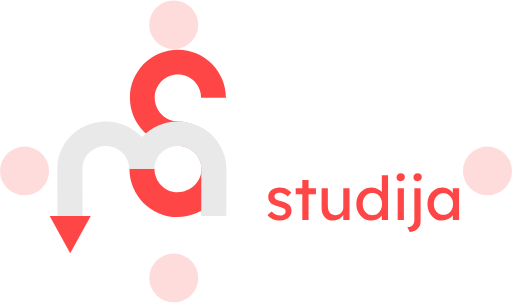
t = 0.00 s
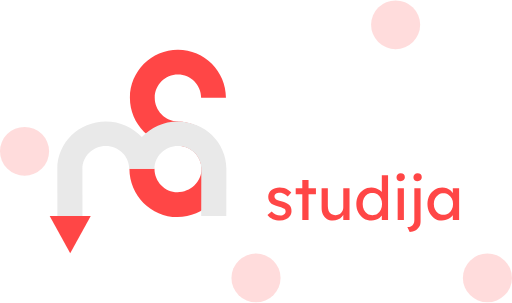
t = 2.00 s
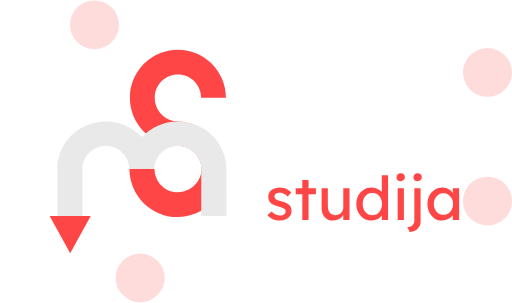
t = 3.61 s
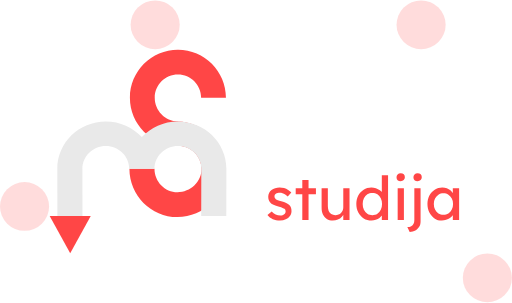
t = 5.43 s
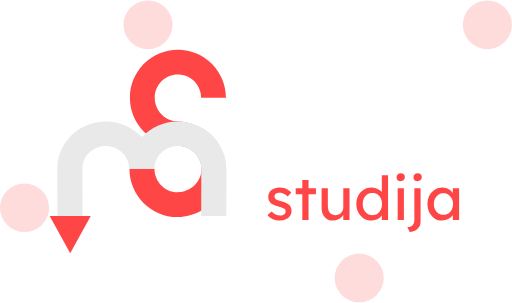
t = 7.20 s
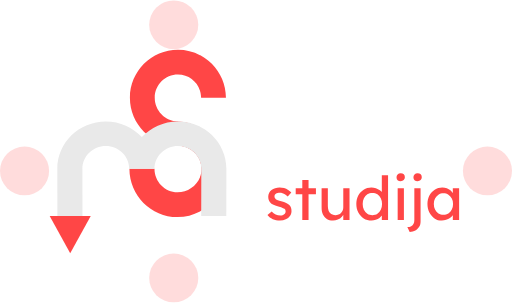
t = 9.00 s

The animated SVG that drew these frames (rendered in a browser with its animation timeline set to each time). Animation: 20 SMIL elements (animate=20); one cycle of 9.00 s.

<svg xmlns="http://www.w3.org/2000/svg" width="536" height="317" fill="none" viewBox="0 0 536 317" data-app="Xyris">
    <defs>
    </defs>
    <rect x="0.5" y="0.828125" width="535" height="315" stroke="white">
    </rect>
    <rect x="51.8828" y="51.8281" width="432.233" height="213" stroke="white">
    </rect>
    <ellipse cx="181.856" cy="25.8281" rx="25.6917" ry="25.5" fill="#FF4646" fill-opacity="0.19">
        <animate attributeName="cx" keyTimes="0; 1" values="181.856; 25.692" begin="-0.00001" dur="1.00002" fill="freeze" calcMode="spline" keySplines="0 0 1 1">
        </animate>
        <animate attributeName="cy" keyTimes="0; 1" values="25.8281;290.817" begin="0.99999" dur="2.00002" fill="freeze" calcMode="spline" keySplines="0 0 1 1">
        </animate>
        <animate attributeName="cx" keyTimes="0; 1" values="25.692; 510.261" begin="2.99999" dur="2.43002" fill="freeze" calcMode="spline" keySplines="0 0 1 1">
        </animate>
        <animate attributeName="cy" keyTimes="0; 1" values="290.817; 25.828" begin="5.42999" dur="1.7700200000000004" fill="freeze" calcMode="spline" keySplines="0 0 1 1">
        </animate>
        <animate attributeName="cx" keyTimes="0; 1" values="510.261; 181.84" begin="7.199990000000001" dur="1.8000199999999997" fill="freeze" calcMode="spline" keySplines="0 0 1 1">
        </animate>
    </ellipse>
    <ellipse cx="510.309" cy="178.828" rx="25.6917" ry="25.5" fill="#FF4646" fill-opacity="0.19">
        <animate attributeName="cy" keyTimes="0; 1" values="178.828; 25.828" begin="-0.00001" dur="1.51002" fill="freeze" calcMode="spline" keySplines="0 0 1 1">
        </animate>
        <animate attributeName="cx" keyTimes="0; 1" values="510.309; 25.692" begin="1.50999" dur="2.47002" fill="freeze" calcMode="spline" keySplines="0 0 1 1">
        </animate>
        <animate attributeName="cy" keyTimes="0; 1" values="25.828; 290.828" begin="3.9799899999999995" dur="2.0200200000000006" fill="freeze" calcMode="spline" keySplines="0 0 1 1">
        </animate>
        <animate attributeName="cx" keyTimes="0; 1" values="25.692; 510.309" begin="5.99999" dur="1.66002" fill="freeze" calcMode="spline" keySplines="0 0 1 1">
        </animate>
        <animate attributeName="cy" keyTimes="0; 1" values="290.828; 178.813" begin="7.6599900000000005" dur="1.3400199999999998" fill="freeze" calcMode="spline" keySplines="0 0 1 1">
        </animate>
    </ellipse>
    <ellipse cx="181.856" cy="290.828" rx="25.6917" ry="25.5" fill="#FF4646" fill-opacity="0.19">
        <animate attributeName="cx" keyTimes="0; 1" values="181.856; 510.309" begin="-0.00001" dur="2.00002" fill="freeze" calcMode="spline" keySplines="0 0 1 1">
        </animate>
        <animate attributeName="cy" keyTimes="0; 1" values="290.828; 25.828" begin="1.99999" dur="1.98002" fill="freeze" calcMode="spline" keySplines="0 0 1 1">
        </animate>
        <animate attributeName="cx" keyTimes="0; 1" values="510.309; 25.692" begin="3.97999" dur="2.02002" fill="freeze" calcMode="spline" keySplines="0 0 1 1">
        </animate>
        <animate attributeName="cy" keyTimes="0; 1" values="25.828; 290.828" begin="5.99999" dur="1.66002" fill="freeze" calcMode="spline" keySplines="0 0 1 1">
        </animate>
        <animate attributeName="cx" keyTimes="0; 1" values="25.692;181.889" begin="7.6599900000000005" dur="1.3400199999999998" fill="freeze" calcMode="spline" keySplines="0 0 1 1">
        </animate>
    </ellipse>
    <ellipse cx="25.6917" cy="178.828" rx="25.6917" ry="25.5" fill="#FF4646" fill-opacity="0.19">
        <animate attributeName="cy" keyTimes="0; 1" values="178.828; 290.828" begin="-0.00001" dur="1.00002" fill="freeze" calcMode="spline" keySplines="0 0 1 1">
        </animate>
        <animate attributeName="cx" keyTimes="0; 1" values="25.6917; 510.309" begin="0.99999" dur="2.00002" fill="freeze" calcMode="spline" keySplines="0 0 1 1">
        </animate>
        <animate attributeName="cy" keyTimes="0; 1" values="290.828; 25.828" begin="2.99999" dur="2.00002" fill="freeze" calcMode="spline" keySplines="0 0 1 1">
        </animate>
        <animate attributeName="cx" keyTimes="0; 1.0" values="510.309;25.692" begin="4.99999" dur="3.00002" fill="freeze" calcMode="spline" keySplines="0 0 1 1">
        </animate>
        <animate attributeName="cy" keyTimes="0; 1" values="25.828; 178.84" begin="7.99999" dur="1.00002" fill="freeze" calcMode="spline" keySplines="0 0 1 1">
        </animate>
    </ellipse>
    <path d="M462.976 173.831C460.187 173.831 457.673 173.345 455.433 172.374C453.194 171.402 451.334 169.965 449.855 168.063L454.292 164.26C455.56 165.739 456.933 166.817 458.412 167.493C459.934 168.127 461.645 168.444 463.546 168.444C464.307 168.444 465.004 168.359 465.638 168.19C466.314 167.979 466.885 167.683 467.349 167.303C467.857 166.923 468.237 166.479 468.49 165.972C468.744 165.422 468.871 164.831 468.871 164.197C468.871 163.098 468.469 162.211 467.666 161.535C467.244 161.239 466.568 160.922 465.638 160.584C464.751 160.204 463.589 159.823 462.152 159.443C459.701 158.809 457.694 158.091 456.13 157.288C454.567 156.485 453.363 155.577 452.518 154.563C451.884 153.76 451.419 152.893 451.123 151.964C450.827 150.992 450.679 149.936 450.679 148.795C450.679 147.4 450.975 146.133 451.567 144.992C452.201 143.808 453.046 142.794 454.102 141.949C455.201 141.062 456.469 140.386 457.905 139.921C459.384 139.456 460.948 139.224 462.596 139.224C464.159 139.224 465.702 139.435 467.223 139.857C468.786 140.28 470.223 140.893 471.533 141.696C472.843 142.498 473.941 143.449 474.829 144.548L471.089 148.668C470.286 147.865 469.399 147.168 468.427 146.576C467.497 145.942 466.547 145.456 465.575 145.118C464.603 144.78 463.715 144.611 462.913 144.611C462.025 144.611 461.222 144.696 460.504 144.865C459.786 145.034 459.173 145.287 458.666 145.625C458.201 145.963 457.842 146.386 457.588 146.893C457.335 147.4 457.208 147.971 457.208 148.604C457.25 149.154 457.377 149.682 457.588 150.189C457.842 150.654 458.18 151.055 458.602 151.393C459.067 151.731 459.765 152.091 460.694 152.471C461.624 152.851 462.807 153.21 464.244 153.548C466.356 154.098 468.089 154.71 469.441 155.387C470.836 156.02 471.934 156.76 472.737 157.605C473.582 158.408 474.174 159.338 474.512 160.394C474.85 161.45 475.019 162.634 475.019 163.943C475.019 165.845 474.47 167.556 473.371 169.078C472.315 170.557 470.878 171.719 469.061 172.564C467.244 173.409 465.216 173.831 462.976 173.831Z" fill="white">
    </path>
    <path d="M430.276 173.831C426.853 173.831 423.811 173.113 421.149 171.676C418.529 170.197 416.458 168.19 414.937 165.655C413.458 163.119 412.719 160.204 412.719 156.908C412.719 154.288 413.141 151.9 413.986 149.745C414.832 147.59 415.994 145.731 417.473 144.167C418.994 142.562 420.79 141.336 422.86 140.491C424.973 139.604 427.255 139.16 429.706 139.16C431.861 139.16 433.868 139.583 435.727 140.428C437.586 141.231 439.192 142.35 440.544 143.787C441.939 145.224 442.995 146.935 443.714 148.921C444.474 150.865 444.833 152.999 444.791 155.323L444.728 158.112H417.536L416.078 152.914H439.087L438.136 153.992V152.471C438.009 151.076 437.544 149.83 436.741 148.731C435.938 147.632 434.924 146.766 433.699 146.132C432.473 145.498 431.142 145.182 429.706 145.182C427.424 145.182 425.501 145.625 423.938 146.513C422.374 147.358 421.191 148.625 420.388 150.316C419.585 151.964 419.184 154.013 419.184 156.464C419.184 158.788 419.67 160.816 420.642 162.549C421.614 164.239 422.987 165.549 424.762 166.479C426.536 167.408 428.586 167.873 430.91 167.873C432.558 167.873 434.079 167.598 435.474 167.049C436.91 166.5 438.453 165.507 440.101 164.07L443.397 168.697C442.383 169.711 441.136 170.599 439.657 171.359C438.22 172.12 436.678 172.732 435.03 173.197C433.424 173.62 431.84 173.831 430.276 173.831ZM429.706 132.568C428.311 132.568 427.234 132.209 426.473 131.491C425.712 130.772 425.332 129.758 425.332 128.448C425.332 127.223 425.712 126.23 426.473 125.469C427.276 124.708 428.354 124.328 429.706 124.328C431.1 124.328 432.178 124.687 432.938 125.406C433.699 126.124 434.079 127.138 434.079 128.448C434.079 129.674 433.678 130.667 432.875 131.427C432.114 132.188 431.058 132.568 429.706 132.568Z" fill="white">
    </path>
    <path d="M399.582 173.197V126.293H406.111V173.197H399.582Z" fill="white">
    </path>
    <path d="M373.189 187.776C370.823 187.776 368.457 187.396 366.09 186.635C363.766 185.917 361.886 184.966 360.449 183.783L362.858 178.712C363.703 179.346 364.696 179.895 365.837 180.36C366.978 180.867 368.182 181.247 369.45 181.501C370.717 181.797 371.964 181.945 373.189 181.945C375.513 181.945 377.457 181.564 379.021 180.804C380.584 180.043 381.767 178.923 382.57 177.444C383.373 175.965 383.774 174.127 383.774 171.93V165.528L384.472 165.972C384.26 167.282 383.563 168.549 382.38 169.775C381.239 170.958 379.802 171.93 378.07 172.69C376.337 173.451 374.563 173.831 372.746 173.831C369.576 173.831 366.745 173.092 364.252 171.613C361.801 170.092 359.857 168.042 358.421 165.465C356.984 162.845 356.266 159.866 356.266 156.528C356.266 153.189 356.963 150.231 358.357 147.654C359.794 145.034 361.738 142.984 364.189 141.505C366.682 139.984 369.471 139.224 372.555 139.224C373.823 139.224 375.048 139.393 376.232 139.731C377.415 140.026 378.513 140.47 379.528 141.062C380.542 141.611 381.45 142.224 382.253 142.9C383.056 143.576 383.711 144.294 384.218 145.055C384.725 145.816 385.042 146.534 385.169 147.21L383.774 147.717V139.921H390.303V171.169C390.303 173.831 389.901 176.177 389.099 178.205C388.338 180.275 387.218 182.008 385.739 183.402C384.26 184.839 382.464 185.917 380.352 186.635C378.239 187.396 375.851 187.776 373.189 187.776ZM373.443 167.81C375.513 167.81 377.351 167.324 378.957 166.352C380.563 165.38 381.809 164.049 382.697 162.359C383.584 160.669 384.028 158.725 384.028 156.528C384.028 154.33 383.563 152.386 382.633 150.696C381.746 148.964 380.5 147.611 378.894 146.64C377.33 145.668 375.513 145.182 373.443 145.182C371.414 145.182 369.597 145.689 367.992 146.703C366.428 147.675 365.182 149.027 364.252 150.76C363.365 152.45 362.921 154.372 362.921 156.528C362.921 158.683 363.365 160.626 364.252 162.359C365.182 164.049 366.428 165.38 367.992 166.352C369.597 167.324 371.414 167.81 373.443 167.81Z" fill="white">
    </path>
    <path d="M341.728 173.197V139.921H348.256V173.197H341.728ZM344.897 132.568C343.502 132.568 342.425 132.209 341.664 131.491C340.904 130.772 340.523 129.758 340.523 128.448C340.523 127.223 340.904 126.23 341.664 125.469C342.467 124.708 343.545 124.328 344.897 124.328C346.291 124.328 347.369 124.687 348.13 125.406C348.89 126.124 349.27 127.138 349.27 128.448C349.27 129.674 348.869 130.667 348.066 131.427C347.306 132.188 346.249 132.568 344.897 132.568Z" fill="white">
    </path>
    <path d="M287.52 173.197V128.828H294.238L310.401 155.133L307.169 155.069L323.522 128.828H329.86V173.197H323.015V155.006C323.015 151.203 323.099 147.78 323.268 144.738C323.479 141.695 323.818 138.674 324.282 135.674L325.17 138.019L310.655 160.457H306.471L292.4 138.272L293.097 135.674C293.562 138.505 293.879 141.42 294.048 144.421C294.259 147.379 294.365 150.907 294.365 155.006V173.197H287.52Z" fill="white">
    </path>
    <path d="M462.451 230.814C459.704 230.814 457.19 230.053 454.908 228.532C452.669 227.011 450.873 224.94 449.52 222.32C448.168 219.7 447.492 216.743 447.492 213.447C447.492 210.108 448.168 207.15 449.52 204.573C450.915 201.953 452.774 199.903 455.098 198.425C457.465 196.946 460.106 196.206 463.021 196.206C464.754 196.206 466.338 196.46 467.775 196.967C469.212 197.474 470.458 198.192 471.515 199.122C472.613 200.009 473.501 201.044 474.177 202.228C474.895 203.411 475.339 204.678 475.508 206.031L474.05 205.524V196.903H480.642V230.18H474.05V222.257L475.571 221.813C475.318 222.954 474.79 224.074 473.987 225.173C473.226 226.229 472.233 227.18 471.008 228.025C469.825 228.87 468.493 229.546 467.015 230.053C465.578 230.56 464.057 230.814 462.451 230.814ZM464.162 224.792C466.148 224.792 467.902 224.306 469.423 223.334C470.944 222.363 472.127 221.032 472.973 219.341C473.86 217.609 474.304 215.644 474.304 213.447C474.304 211.291 473.86 209.369 472.973 207.679C472.127 205.988 470.944 204.657 469.423 203.685C467.902 202.713 466.148 202.228 464.162 202.228C462.218 202.228 460.486 202.713 458.965 203.685C457.486 204.657 456.303 205.988 455.415 207.679C454.57 209.369 454.148 211.291 454.148 213.447C454.148 215.644 454.57 217.609 455.415 219.341C456.303 221.032 457.486 222.363 458.965 223.334C460.486 224.306 462.218 224.792 464.162 224.792Z" fill="#FF4646">
    </path>
    <path d="M428.882 242.666L426.41 237.659C428.058 237.659 429.41 237.363 430.467 236.772C431.565 236.222 432.389 235.377 432.939 234.236C433.488 233.138 433.763 231.764 433.763 230.116V196.903H440.291V231.701C440.291 233.856 439.805 235.758 438.833 237.406C437.904 239.054 436.573 240.342 434.84 241.272C433.15 242.202 431.164 242.666 428.882 242.666ZM437.185 189.55C435.791 189.55 434.713 189.191 433.953 188.473C433.192 187.755 432.812 186.74 432.812 185.431C432.812 184.205 433.192 183.212 433.953 182.451C434.756 181.691 435.833 181.311 437.185 181.311C438.58 181.311 439.657 181.67 440.418 182.388C441.179 183.106 441.559 184.121 441.559 185.431C441.559 186.656 441.158 187.649 440.355 188.41C439.594 189.17 438.538 189.55 437.185 189.55Z" fill="#FF4646">
    </path>
    <path d="M416.31 230.18V196.903H422.838V230.18H416.31ZM419.479 189.55C418.085 189.55 417.007 189.191 416.246 188.473C415.486 187.755 415.105 186.74 415.105 185.431C415.105 184.205 415.486 183.212 416.246 182.451C417.049 181.691 418.127 181.311 419.479 181.311C420.873 181.311 421.951 181.67 422.712 182.388C423.472 183.106 423.852 184.121 423.852 185.431C423.852 186.656 423.451 187.649 422.648 188.41C421.888 189.17 420.831 189.55 419.479 189.55Z" fill="#FF4646">
    </path>
    <path d="M388.941 230.813C385.898 230.813 383.173 230.074 380.764 228.595C378.398 227.074 376.517 225.024 375.123 222.447C373.728 219.827 373.031 216.848 373.031 213.51C373.031 210.171 373.707 207.213 375.06 204.636C376.454 202.016 378.334 199.967 380.701 198.488C383.067 196.966 385.75 196.206 388.751 196.206C390.399 196.206 391.983 196.48 393.504 197.03C395.068 197.537 396.462 198.255 397.688 199.185C398.913 200.072 399.864 201.065 400.54 202.164C401.258 203.22 401.618 204.298 401.618 205.396L399.716 205.523V183.275H406.245V230.18H399.716V222.257H400.984C400.984 223.271 400.646 224.285 399.97 225.299C399.293 226.271 398.385 227.179 397.244 228.025C396.145 228.87 394.857 229.546 393.378 230.053C391.941 230.56 390.462 230.813 388.941 230.813ZM389.828 225.172C391.814 225.172 393.568 224.665 395.089 223.651C396.61 222.637 397.793 221.264 398.638 219.531C399.526 217.756 399.97 215.749 399.97 213.51C399.97 211.27 399.526 209.284 398.638 207.552C397.793 205.777 396.61 204.382 395.089 203.368C393.568 202.354 391.814 201.847 389.828 201.847C387.842 201.847 386.088 202.354 384.567 203.368C383.046 204.382 381.842 205.777 380.954 207.552C380.109 209.284 379.687 211.27 379.687 213.51C379.687 215.749 380.109 217.756 380.954 219.531C381.842 221.264 383.046 222.637 384.567 223.651C386.088 224.665 387.842 225.172 389.828 225.172Z" fill="#FF4646">
    </path>
    <path d="M348.346 230.814C345.98 230.814 343.909 230.265 342.135 229.166C340.402 228.067 339.05 226.525 338.078 224.539C337.148 222.553 336.684 220.186 336.684 217.44V196.903H343.212V215.665C343.212 217.609 343.508 219.299 344.1 220.736C344.733 222.13 345.621 223.208 346.762 223.968C347.945 224.729 349.36 225.109 351.008 225.109C352.234 225.109 353.354 224.919 354.368 224.539C355.382 224.116 356.248 223.546 356.967 222.827C357.727 222.109 358.319 221.243 358.741 220.229C359.164 219.215 359.375 218.116 359.375 216.933V196.903H365.904V230.18H359.375V223.208L360.516 222.447C360.009 224.011 359.143 225.426 357.917 226.694C356.734 227.962 355.319 228.976 353.671 229.736C352.023 230.455 350.248 230.814 348.346 230.814Z" fill="#FF4646">
    </path>
    <path d="M316.479 230.179V188.409H323.008V230.179H316.479ZM309.57 203.241V196.903H330.741V203.241H309.57Z" fill="#FF4646">
    </path>
    <path d="M293.121 230.814C290.332 230.814 287.817 230.328 285.578 229.356C283.338 228.384 281.479 226.947 280 225.046L284.437 221.243C285.705 222.722 287.078 223.799 288.557 224.475C290.078 225.109 291.789 225.426 293.691 225.426C294.452 225.426 295.149 225.342 295.783 225.173C296.459 224.961 297.029 224.666 297.494 224.285C298.001 223.905 298.381 223.461 298.635 222.954C298.888 222.405 299.015 221.813 299.015 221.179C299.015 220.081 298.614 219.193 297.811 218.517C297.388 218.221 296.712 217.905 295.783 217.567C294.895 217.186 293.733 216.806 292.297 216.426C289.846 215.792 287.839 215.073 286.275 214.271C284.712 213.468 283.507 212.559 282.662 211.545C282.028 210.742 281.563 209.876 281.268 208.946C280.972 207.974 280.824 206.918 280.824 205.777C280.824 204.383 281.12 203.115 281.711 201.974C282.345 200.791 283.19 199.777 284.247 198.932C285.345 198.044 286.613 197.368 288.05 196.903C289.529 196.438 291.092 196.206 292.74 196.206C294.304 196.206 295.846 196.417 297.367 196.84C298.931 197.262 300.367 197.875 301.677 198.678C302.987 199.481 304.086 200.432 304.973 201.53L301.234 205.65C300.431 204.847 299.543 204.15 298.572 203.559C297.642 202.925 296.691 202.439 295.719 202.101C294.747 201.763 293.86 201.594 293.057 201.594C292.17 201.594 291.367 201.678 290.649 201.847C289.93 202.016 289.317 202.27 288.81 202.608C288.346 202.946 287.986 203.368 287.733 203.876C287.479 204.383 287.353 204.953 287.353 205.587C287.395 206.136 287.522 206.664 287.733 207.172C287.986 207.636 288.324 208.038 288.747 208.376C289.212 208.714 289.909 209.073 290.839 209.453C291.768 209.834 292.951 210.193 294.388 210.531C296.501 211.08 298.234 211.693 299.586 212.369C300.98 213.003 302.079 213.742 302.882 214.587C303.727 215.39 304.318 216.32 304.656 217.376C304.994 218.433 305.164 219.616 305.164 220.926C305.164 222.827 304.614 224.539 303.516 226.06C302.459 227.539 301.022 228.701 299.205 229.546C297.388 230.391 295.36 230.814 293.121 230.814Z" fill="#FF4646">
    </path>
    <path d="M162 102.272C162 88.8666 172.867 77.9995 186.272 77.9995C199.677 77.9995 210.544 88.8666 210.544 102.272H236.544C236.544 74.5075 214.036 52 186.272 52C158.507 52 136 74.5075 136 102.272C136 130.036 158.507 152.544 186.272 152.544V127C172.867 127 162 115.677 162 102.272Z" fill="#FF4646">
    </path>
    <path d="M 211 176.903 C 211 190.31 199.245 201.179 185.843 201.179 C 172.44 201.179 161.733 189.907 161.733 176.5 L 135.5 176.5 C 135.5 204.269 158.084 227.183 185.843 227.183 C 213.601 227.183 236.104 204.672 236.104 176.903 C 236.922 153.9 213.601 127.078 185.843 127.078 L 185.85616136022608 152.54803183864354 C 200.0131613602261 152.54803183864354 211 163.496 211 176.903 Z" fill="#FF4646">
    </path>
    <path fill-rule="evenodd" clip-rule="evenodd" d="M110.768 152.624C97.2306 152.624 86.2562 163.333 86.2562 176.545V177.022L86.348 226H60.0918L60 177V176.545C60 149.182 82.7297 127 110.768 127C125.745 127 139.208 133.329 148.5 143.396C157.792 133.329 171.255 127 186.232 127C214.27 127 237 149.182 237 176.545V177L236.908 226H210.652L210.744 176.921V176.545C210.744 163.333 199.769 152.624 186.232 152.624C172.694 152.624 161.72 163.333 161.72 176.545H135.28C135.28 163.333 124.306 152.624 110.768 152.624Z" fill="#E9E9E9">
    </path>
    <path d="M73.5 265L52 226L95 226L73.5 265Z" fill="#FF4646">
    </path>
</svg>
